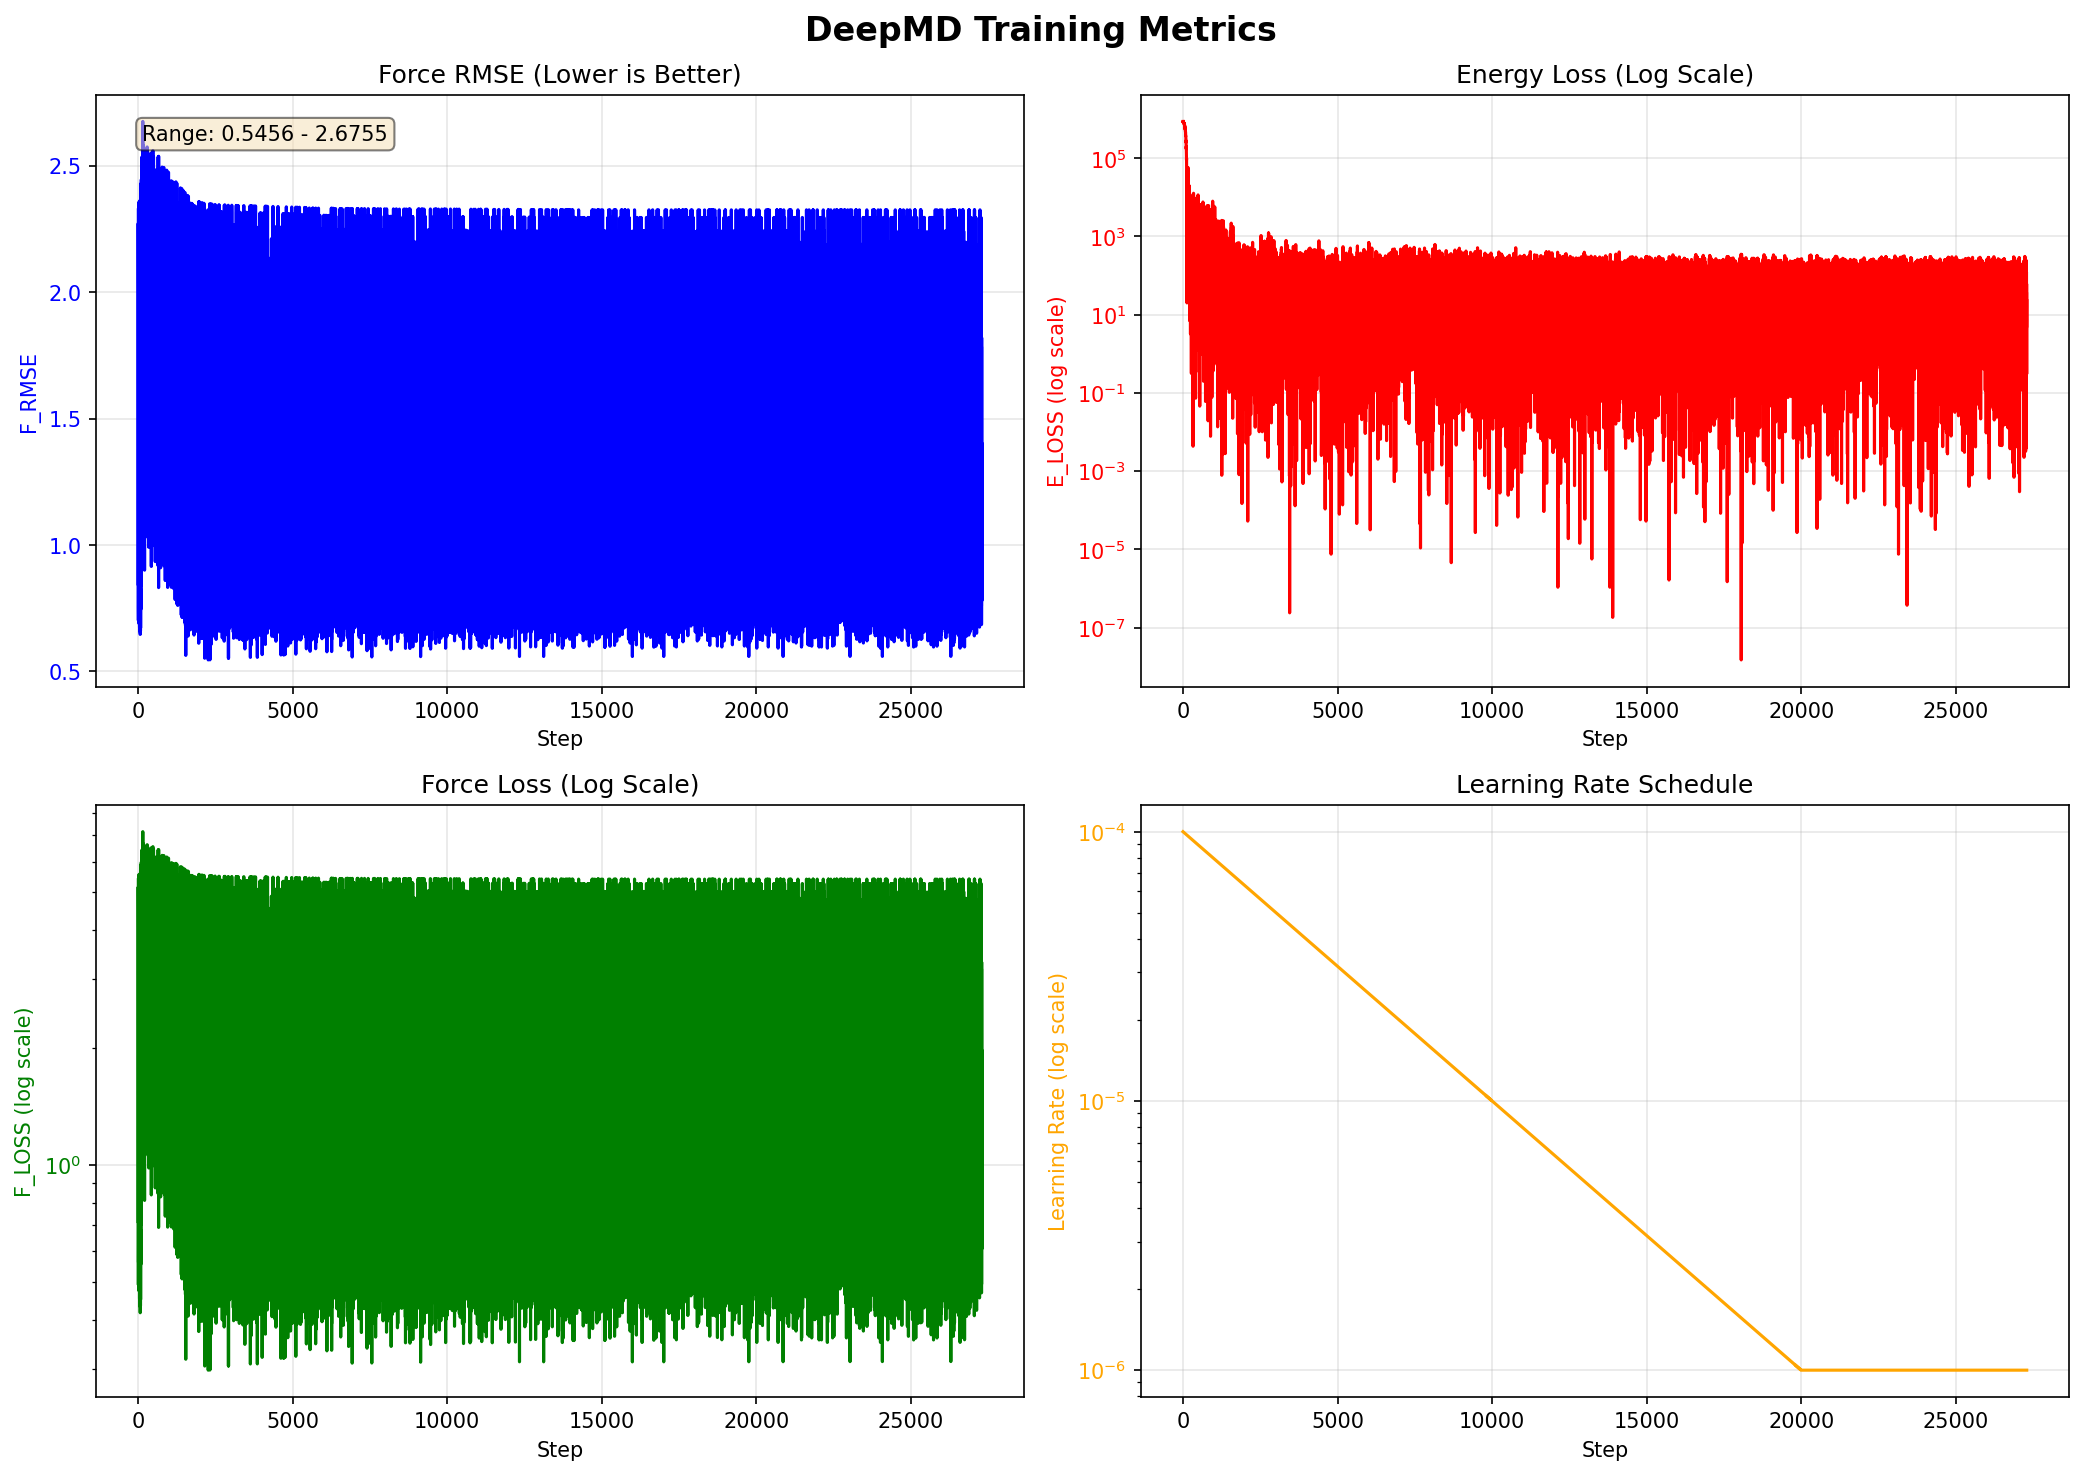

Data behind this chart, as committed beside it:
step, lr, e_loss, f_loss, f_rmse, pref_f
1, 9.998000e-05, 8.753340e+05, 7.160100e-01, 8.462000e-01, 1.000000e+02
2, 9.995000e-05, 8.411200e+05, 5.161760e+00, 2.272000e+00, 1.000000e+02
3, 9.993000e-05, 8.745630e+05, 7.737160e-01, 8.796000e-01, 1.000000e+02
4, 9.991000e-05, 8.614480e+05, 4.006310e+00, 2.001600e+00, 1.000000e+02
5, 9.988000e-05, 8.681390e+05, 7.444110e-01, 8.628000e-01, 1.000000e+02
6, 9.986000e-05, 8.617130e+05, 4.928440e-01, 7.020000e-01, 1.000000e+02
7, 9.984000e-05, 8.497260e+05, 1.767510e+00, 1.329500e+00, 9.999000e+01
8, 9.982000e-05, 8.679220e+05, 1.016250e+00, 1.008100e+00, 9.999000e+01
9, 9.979000e-05, 8.256480e+05, 5.436110e+00, 2.331500e+00, 9.999000e+01
10, 9.977000e-05, 8.551640e+05, 7.704870e-01, 8.778000e-01, 9.999000e+01
11, 9.975000e-05, 8.584420e+05, 5.626090e-01, 7.501000e-01, 9.999000e+01
12, 9.972000e-05, 8.568320e+05, 6.091820e-01, 7.805000e-01, 9.999000e+01
13, 9.970000e-05, 8.520610e+05, 5.086150e-01, 7.132000e-01, 9.999000e+01
14, 9.968000e-05, 8.410900e+05, 6.958390e-01, 8.342000e-01, 9.999000e+01
15, 9.966000e-05, 8.498490e+05, 1.009860e+00, 1.004900e+00, 9.999000e+01
16, 9.963000e-05, 8.466730e+05, 1.067410e+00, 1.033200e+00, 9.999000e+01
17, 9.961000e-05, 8.333790e+05, 7.240640e-01, 8.509000e-01, 9.999000e+01
18, 9.959000e-05, 8.239970e+05, 4.167490e+00, 2.041400e+00, 9.999000e+01
19, 9.956000e-05, 8.138980e+05, 3.936790e+00, 1.984100e+00, 9.998000e+01
20, 9.954000e-05, 8.037100e+05, 5.551010e+00, 2.356100e+00, 9.998000e+01
21, 9.952000e-05, 8.103120e+05, 2.106500e+00, 1.451400e+00, 9.998000e+01
22, 9.949000e-05, 8.244440e+05, 4.978380e-01, 7.056000e-01, 9.998000e+01
23, 9.947000e-05, 8.225040e+05, 8.798950e-01, 9.380000e-01, 9.998000e+01
24, 9.945000e-05, 8.155930e+05, 4.008850e+00, 2.002200e+00, 9.998000e+01
25, 9.943000e-05, 8.005790e+05, 1.515260e+00, 1.231000e+00, 9.998000e+01
26, 9.940000e-05, 8.144620e+05, 6.889450e-01, 8.300000e-01, 9.998000e+01
27, 9.938000e-05, 8.184640e+05, 7.558010e-01, 8.694000e-01, 9.998000e+01
28, 9.936000e-05, 8.201880e+05, 4.750510e-01, 6.892000e-01, 9.998000e+01
29, 9.933000e-05, 8.031840e+05, 5.909580e-01, 7.687000e-01, 9.998000e+01
30, 9.931000e-05, 8.005110e+05, 6.102870e-01, 7.812000e-01, 9.998000e+01
31, 9.929000e-05, 8.001100e+05, 8.470970e-01, 9.204000e-01, 9.998000e+01
32, 9.927000e-05, 7.720190e+05, 4.970900e+00, 2.229600e+00, 9.997000e+01
33, 9.924000e-05, 7.922880e+05, 8.776160e-01, 9.368000e-01, 9.997000e+01
34, 9.922000e-05, 7.838770e+05, 8.063160e-01, 8.980000e-01, 9.997000e+01
35, 9.920000e-05, 7.930900e+05, 5.104080e-01, 7.144000e-01, 9.997000e+01
36, 9.917000e-05, 7.877970e+05, 6.270020e-01, 7.918000e-01, 9.997000e+01
37, 9.915000e-05, 7.763070e+05, 4.928510e-01, 7.020000e-01, 9.997000e+01
38, 9.913000e-05, 7.641860e+05, 1.358530e+00, 1.165600e+00, 9.997000e+01
39, 9.911000e-05, 7.555650e+05, 2.387160e+00, 1.545000e+00, 9.997000e+01
40, 9.908000e-05, 7.565580e+05, 2.218420e+00, 1.489400e+00, 9.997000e+01
41, 9.906000e-05, 7.551560e+05, 6.872020e-01, 8.290000e-01, 9.997000e+01
42, 9.904000e-05, 7.540670e+05, 1.192640e+00, 1.092100e+00, 9.997000e+01
43, 9.901000e-05, 7.564180e+05, 6.623510e-01, 8.138000e-01, 9.997000e+01
44, 9.899000e-05, 7.528410e+05, 4.540310e-01, 6.738000e-01, 9.996000e+01
45, 9.897000e-05, 7.066090e+05, 4.621130e+00, 2.149700e+00, 9.996000e+01
46, 9.895000e-05, 7.353060e+05, 8.076400e-01, 8.987000e-01, 9.996000e+01
47, 9.892000e-05, 7.386900e+05, 8.757300e-01, 9.358000e-01, 9.996000e+01
48, 9.890000e-05, 7.045170e+05, 5.575820e+00, 2.361300e+00, 9.996000e+01
49, 9.888000e-05, 7.091740e+05, 6.689360e-01, 8.179000e-01, 9.996000e+01
50, 9.886000e-05, 7.076330e+05, 4.346250e-01, 6.593000e-01, 9.996000e+01
51, 9.883000e-05, 7.152380e+05, 6.383490e-01, 7.990000e-01, 9.996000e+01
52, 9.881000e-05, 7.173770e+05, 1.050280e+00, 1.024800e+00, 9.996000e+01
53, 9.879000e-05, 6.868280e+05, 6.246650e-01, 7.904000e-01, 9.996000e+01
54, 9.876000e-05, 6.836180e+05, 6.694200e-01, 8.182000e-01, 9.996000e+01
55, 9.874000e-05, 6.911460e+05, 5.520970e-01, 7.430000e-01, 9.996000e+01
56, 9.872000e-05, 6.867110e+05, 1.346030e+00, 1.160200e+00, 9.996000e+01
57, 9.870000e-05, 6.589930e+05, 9.723490e-01, 9.861000e-01, 9.995000e+01
58, 9.867000e-05, 6.432910e+05, 5.182810e+00, 2.276600e+00, 9.995000e+01
59, 9.865000e-05, 6.560590e+05, 5.280170e-01, 7.266000e-01, 9.995000e+01
60, 9.863000e-05, 6.700540e+05, 5.413760e-01, 7.358000e-01, 9.995000e+01
... 27,238 more rows
